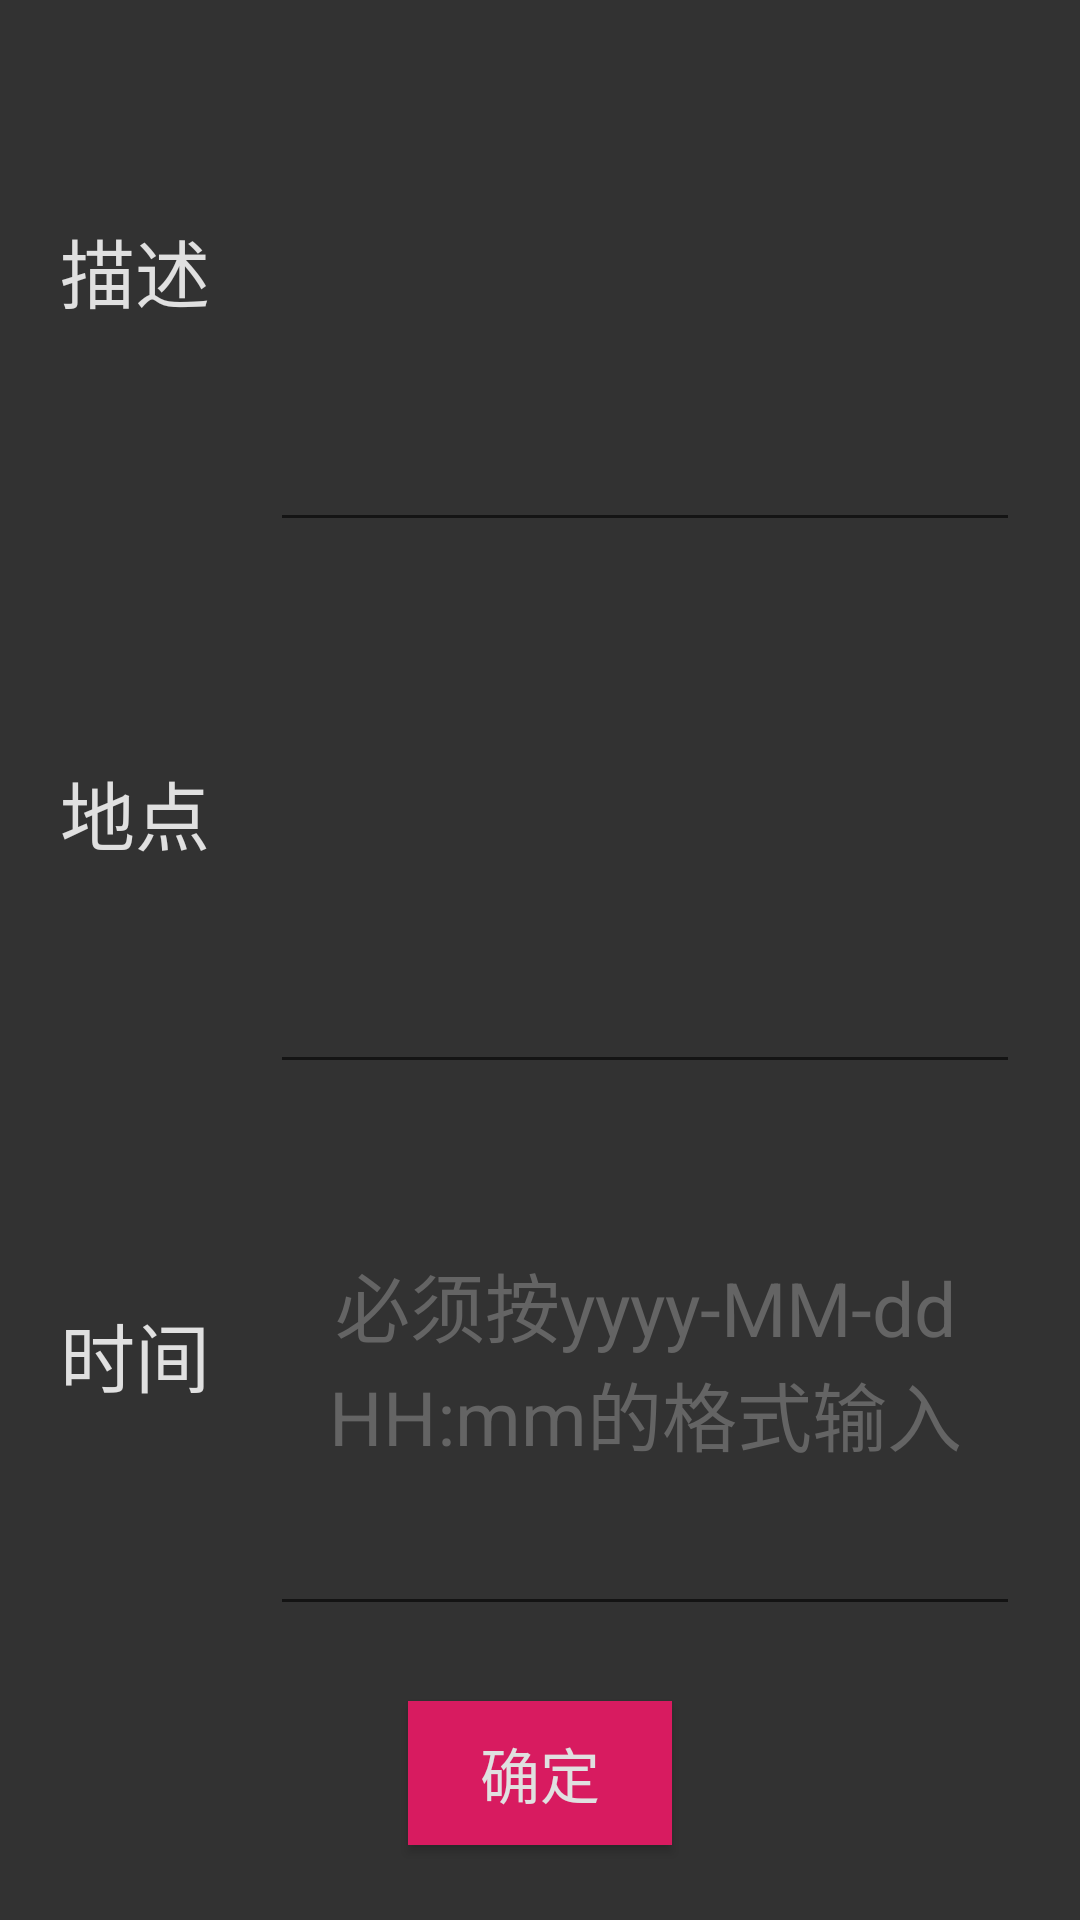

Write the Android layout XML for this screen, with the resource values it uses.
<!-- AndroidManifest.xml: application theme AppTheme -->
<!-- res/layout/activity_newevent.xml -->
<?xml version="1.0" encoding="utf-8"?>
<LinearLayout xmlns:android="http://schemas.android.com/apk/res/android"
    android:orientation="vertical"
    android:layout_width="match_parent"
    android:layout_height="match_parent"
    android:background="@color/background">

    <LinearLayout
        android:layout_width="match_parent"
        android:layout_height="0dp"
        android:layout_weight="1"
        android:textColor="@color/textColor">

        <TextView
            android:layout_width="wrap_content"
            android:layout_height="wrap_content"
            android:text="描述"
            android:textColor="@color/textColor"
            android:textSize="25sp"
            android:paddingStart="20dp"
            android:layout_gravity="center|start"/>

        <EditText
            android:id="@+id/new_exprText"
            android:layout_width="match_parent"
            android:layout_height="match_parent"
            android:textColor="@color/textColor"
            android:textSize="25sp"
            android:layout_marginStart="20dp"
            android:layout_marginEnd="20dp"
            android:gravity="center"/>

    </LinearLayout>

    <LinearLayout
        android:layout_width="match_parent"
        android:layout_height="0dp"
        android:layout_weight="1"
        android:textColor="@color/textColor">

        <TextView
            android:layout_width="wrap_content"
            android:layout_height="wrap_content"
            android:text="地点"
            android:textColor="@color/textColor"
            android:textSize="25sp"
            android:paddingStart="20dp"
            android:layout_gravity="center|start"/>

        <EditText
            android:id="@+id/new_placeText"
            android:layout_width="match_parent"
            android:layout_height="match_parent"
            android:textColor="@color/textColor"
            android:textSize="25sp"
            android:layout_marginStart="20dp"
            android:layout_marginEnd="20dp"
            android:gravity="center"/>

    </LinearLayout>

    <LinearLayout
        android:layout_width="match_parent"
        android:layout_height="0dp"
        android:layout_weight="1"
        android:textColor="@color/textColor">

        <TextView
            android:layout_width="wrap_content"
            android:layout_height="wrap_content"
            android:text="时间"
            android:textColor="@color/textColor"
            android:textSize="25sp"
            android:paddingStart="20dp"
            android:layout_gravity="center|start"/>

        <EditText
            android:id="@+id/new_timeText"
            android:layout_width="match_parent"
            android:layout_height="match_parent"
            android:textColor="@color/textColor"
            android:textSize="25sp"
            android:layout_marginStart="20dp"
            android:layout_marginEnd="20dp"
            android:hint="必须按yyyy-MM-dd HH:mm的格式输入"
            android:textColorHint="@color/hintColor"
            android:gravity="center"/>

    </LinearLayout>

    <Button
        android:id="@+id/confirm_button"
        android:layout_width="wrap_content"
        android:layout_height="wrap_content"
        android:text="确定"
        android:textSize="20sp"
        android:textColor="@color/textColor"
        android:background="@color/buttonBg"
        android:layout_marginTop="25dp"
        android:layout_marginBottom="25dp"
        android:gravity="center"
        android:layout_gravity="center"/>

</LinearLayout>
<!-- resources referenced by this layout -->
<resources>
  <color name="background">#323232</color>
  <color name="buttonBg">#D81B60</color>
  <color name="hintColor">#646464</color>
  <color name="textColor">#E0E0E0</color>
  <style name="AppTheme" parent="Theme.AppCompat.Light.DarkActionBar">
          
          <item name="android:listDivider">@drawable/decoration</item>
          <item name="colorPrimary">@color/colorPrimary</item>
          <item name="colorPrimaryDark">@color/colorPrimaryDark</item>
          <item name="colorAccent">@color/colorAccent</item>
      </style>
  <!-- drawable decoration (drawable) -->
  <?xml version="1.0" encoding="utf-8"?>
  <shape xmlns:android="http://schemas.android.com/apk/res/android">
      <solid android:color="@color/decoration"/>
      <size
          android:height="1dp"
          android:width="1dp"/>
  </shape>
  <color name="colorPrimary">#008577</color>
  <color name="colorPrimaryDark">#00574B</color>
  <color name="colorAccent">#D81B60</color>
  <color name="decoration">#646464</color>
</resources>
